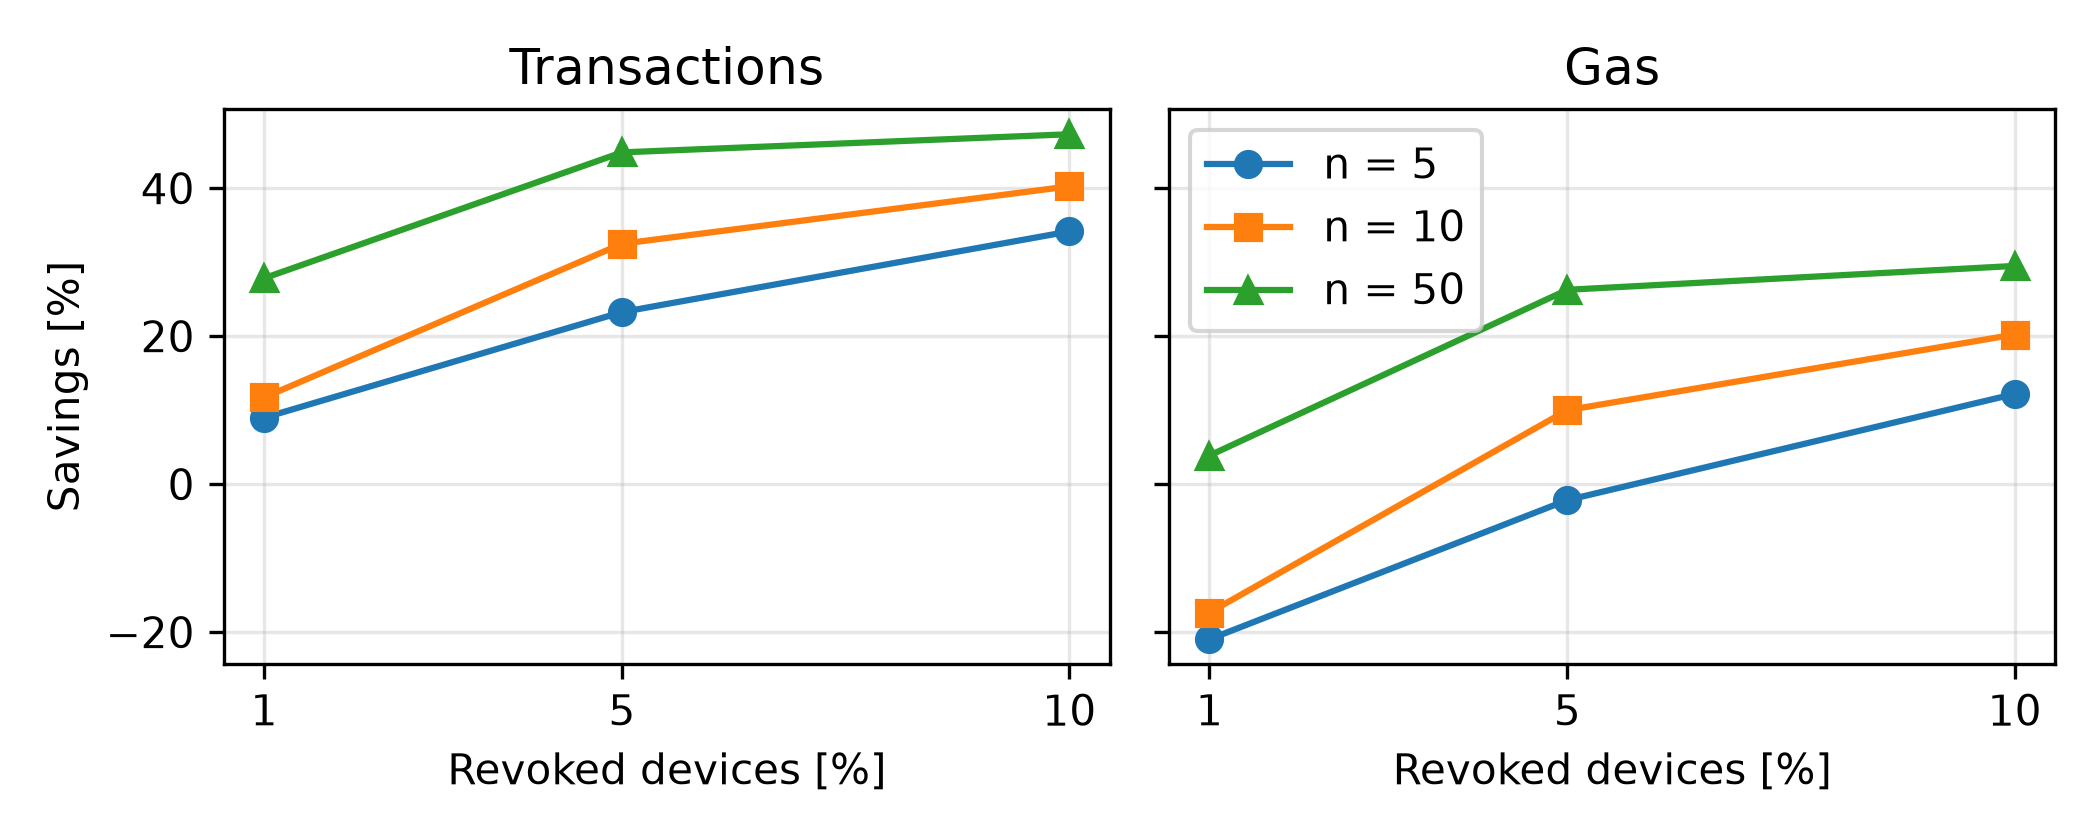

Source data for this figure (header and first rows):
n, p, seed, revoked, original_tx, original_gas, window_tx, window_gas
5, 0.01, 0, 15, 92, 3065046, 86, 3806484
5, 0.01, 1, 13, 100, 3331422, 85, 3765507
5, 0.01, 2, 7, 42, 1399188, 42, 1857885
5, 0.05, 0, 54, 276, 9194928, 221, 9796239
5, 0.05, 1, 47, 284, 9461640, 221, 9799203
5, 0.05, 2, 51, 330, 10993890, 241, 10693404
5, 0.1, 0, 115, 682, 22721448, 438, 19464849
5, 0.1, 1, 88, 530, 17657196, 358, 15899469
5, 0.1, 2, 96, 580, 19322634, 384, 17058306
10, 0.01, 0, 15, 134, 4464276, 122, 5401167
10, 0.01, 1, 13, 140, 4664142, 115, 5096277
10, 0.01, 2, 7, 76, 2531874, 72, 3186414
10, 0.05, 0, 54, 596, 19855722, 400, 17766114
10, 0.05, 1, 47, 542, 18056802, 365, 16210902
10, 0.05, 2, 51, 518, 17257044, 353, 15675642
10, 0.1, 0, 115, 1184, 39446076, 696, 30967248
10, 0.1, 1, 88, 968, 32249430, 588, 26150004
10, 0.1, 2, 96, 1038, 34581060, 622, 27667095
50, 0.01, 0, 14, 772, 25719438, 514, 22831788
50, 0.01, 1, 12, 604, 20122308, 430, 19085136
50, 0.01, 2, 6, 284, 9461766, 254, 11246940
50, 0.05, 0, 54, 2796, 93149694, 1543, 68715249
50, 0.05, 1, 46, 2614, 87086028, 1440, 64129917
50, 0.05, 2, 50, 2518, 83888508, 1390, 61901499
50, 0.1, 0, 97, 4840, 161245386, 2563, 114211023
50, 0.1, 1, 94, 5170, 172240578, 2727, 121526862
50, 0.1, 2, 103, 5454, 181701504, 2861, 127509306
